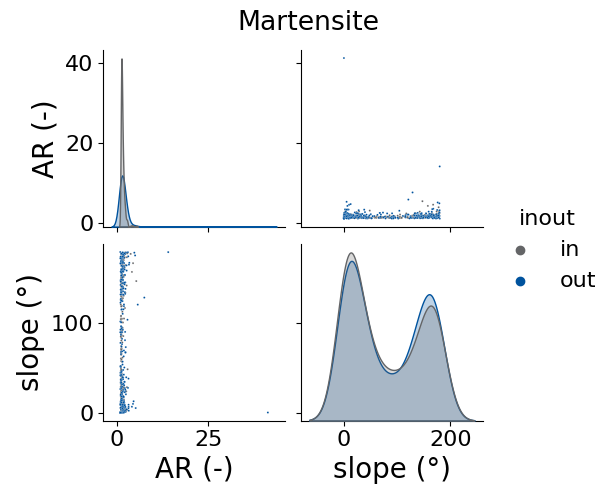

The table this chart was drawn from, first rows:
, AR (-), slope (°), inout
0, 1.414, 173.3, in
1, 1.482, 173.7, in
2, 1.584, 12.15, in
3, 1.323, 147.8, in
4, 1.194, 41, in
5, 2.898, 178.5, in
6, 1.145, 52.14, in
7, 1.643, 173.4, in
8, 1.895, 167.8, in
9, 1.269, 92.61, in
10, 1.333, 13.14, in
11, 1.334, 152.3, in
12, 1.815, 26.8, in
13, 1.372, 33.71, in
14, 1.512, 5.052, in
15, 2.047, 175.8, in
16, 1.451, 17.95, in
17, 1.432, 15.65, in
18, 1.179, 107.8, in
19, 1.708, 2.604, in
20, 1.739, 128.1, in
21, 1.405, 3.236, in
22, 1.971, 3.157, in
23, 1.43, 119.5, in
24, 1.26, 4.52, in
25, 1.867, 5.008, in
26, 1.278, 125.7, in
27, 1.685, 6.754, in
28, 1.243, 43.73, in
29, 1.334, 173.2, in
30, 1.826, 85.76, in
31, 1.232, 145.1, in
32, 1.374, 13.99, in
33, 1.4, 86.51, in
34, 2.051, 0.5762, in
35, 1.528, 140.9, in
36, 1.73, 1.185, in
37, 1.58, 128.1, in
38, 1.299, 17.07, in
39, 2.02, 1.068, in
40, 1.381, 152.5, in
41, 1.284, 2.022, in
42, 1.238, 15.02, in
43, 2.231, 174.1, in
44, 1.436, 24.29, in
45, 1.963, 30.11, in
46, 1.495, 154.8, in
47, 1.372, 168.2, in
48, 1.679, 173, in
49, 2.311, 3.47, in
50, 1.228, 57.73, in
51, 1.578, 174.4, in
52, 1.152, 17.95, in
53, 1.393, 41.52, in
54, 1.275, 157.9, in
55, 1.837, 172.1, in
56, 1.233, 9.919, in
57, 1.457, 3.517, in
58, 3.002, 48.53, in
59, 1.24, 177.6, in
... 542 more rows
